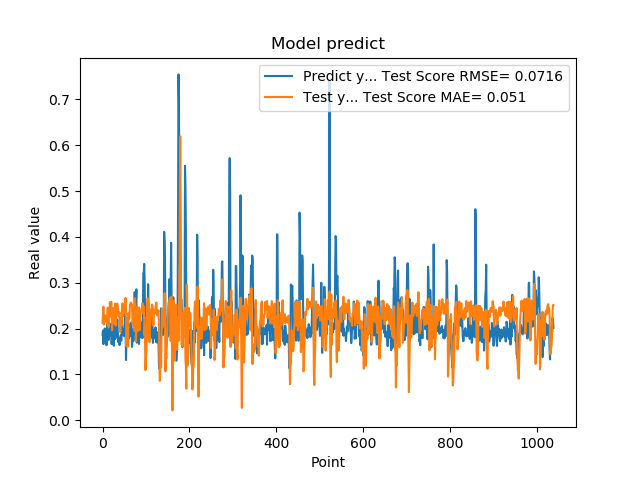

Values plotted in this chart, from the file beside it:
1.861467957496643066e-01, 2.125797695344173455e-01
1.954913884401321134e-01, 2.300386245691977694e-01
1.660518944263458530e-01, 2.476564459161049447e-01
1.907722949981689176e-01, 2.086533184246480988e-01
1.898660957813262939e-01, 2.198736574054441784e-01
2.001174986362457275e-01, 2.293325204133468687e-01
1.948629021644592563e-01, 2.249186021588527873e-01
1.779100298881530762e-01, 2.227753909622101347e-01
1.810636967420578003e-01, 2.163598158571790608e-01
1.635809391736984530e-01, 2.209509574885598904e-01
1.916799396276473999e-01, 2.106203022992331475e-01
2.085516005754470825e-01, 2.315162935427912683e-01
1.828240007162094394e-01, 2.456907918294881088e-01
1.857409924268722534e-01, 2.211864214941470230e-01
1.752161234617233276e-01, 2.026666104045279082e-01
1.845117062330245972e-01, 2.286976671678215278e-01
1.984785944223403931e-01, 2.317820953408560036e-01
1.841159015893935880e-01, 2.573627190487429717e-01
2.104043960571288785e-01, 2.263987411958174600e-01
2.088565975427627841e-01, 2.322611164452375032e-01
1.900728046894073209e-01, 2.582155477232959684e-01
1.658952832221984863e-01, 2.268598746853041359e-01
1.852532625198364535e-01, 1.960578188314120451e-01
1.799222826957702359e-01, 2.269127646695956735e-01
1.978618204593658447e-01, 2.356762719054626420e-01
1.711323857307434082e-01, 2.444138796216649701e-01
1.623787879943847379e-01, 2.226696843769132850e-01
2.059821039438247958e-01, 2.105408601024691129e-01
2.158481031656264981e-01, 2.392982179142342514e-01
1.768843084573745450e-01, 2.542747150291013170e-01
1.834106147289275845e-01, 2.066882719432558135e-01
1.805770993232727051e-01, 2.071888019721394025e-01
2.012096941471099854e-01, 2.401838957931493324e-01
2.066745012998580933e-01, 2.536714349929909962e-01
2.195876985788345337e-01, 2.546704063136354113e-01
1.944769918918609619e-01, 2.493496191257449646e-01
1.704634428024291992e-01, 2.344032771428732620e-01
1.750701963901519775e-01, 2.277454281625971577e-01
1.796004772186279297e-01, 2.260795424760921046e-01
1.640222966670989990e-01, 2.355594985885008652e-01
1.769366562366485596e-01, 2.069542571101451456e-01
1.781685650348663330e-01, 1.922518145655653654e-01
1.855484992265701294e-01, 2.109384694737233279e-01
1.732649058103561401e-01, 2.220432661590167889e-01
1.832000017166137418e-01, 2.057992230407842960e-01
2.088083624839782715e-01, 2.277853318635393864e-01
1.873752027750015536e-01, 2.549570996369917575e-01
1.986005455255508423e-01, 2.295016871018003002e-01
1.863885968923568726e-01, 2.271005169836405047e-01
1.885485500097274780e-01, 2.445459050134633217e-01
1.833238750696182529e-01, 2.388869292418683288e-01
2.096922993659972867e-01, 2.339558585519890543e-01
2.330529242753982544e-01, 2.567386497533222234e-01
2.151579260826110562e-01, 2.666386210847199734e-01
1.312076449394226074e-01, 2.455336170491893288e-01
1.684847325086593628e-01, 1.612527166845574289e-01
2.097207009792327881e-01, 1.807437391541478477e-01
1.697814613580703458e-01, 2.215990506536741900e-01
1.778024435043334961e-01, 1.706916803297206797e-01
1.968562752008438110e-01, 1.606160503082769420e-01
1.775619983673095703e-01, 2.343165858890932096e-01
... 979 more rows
